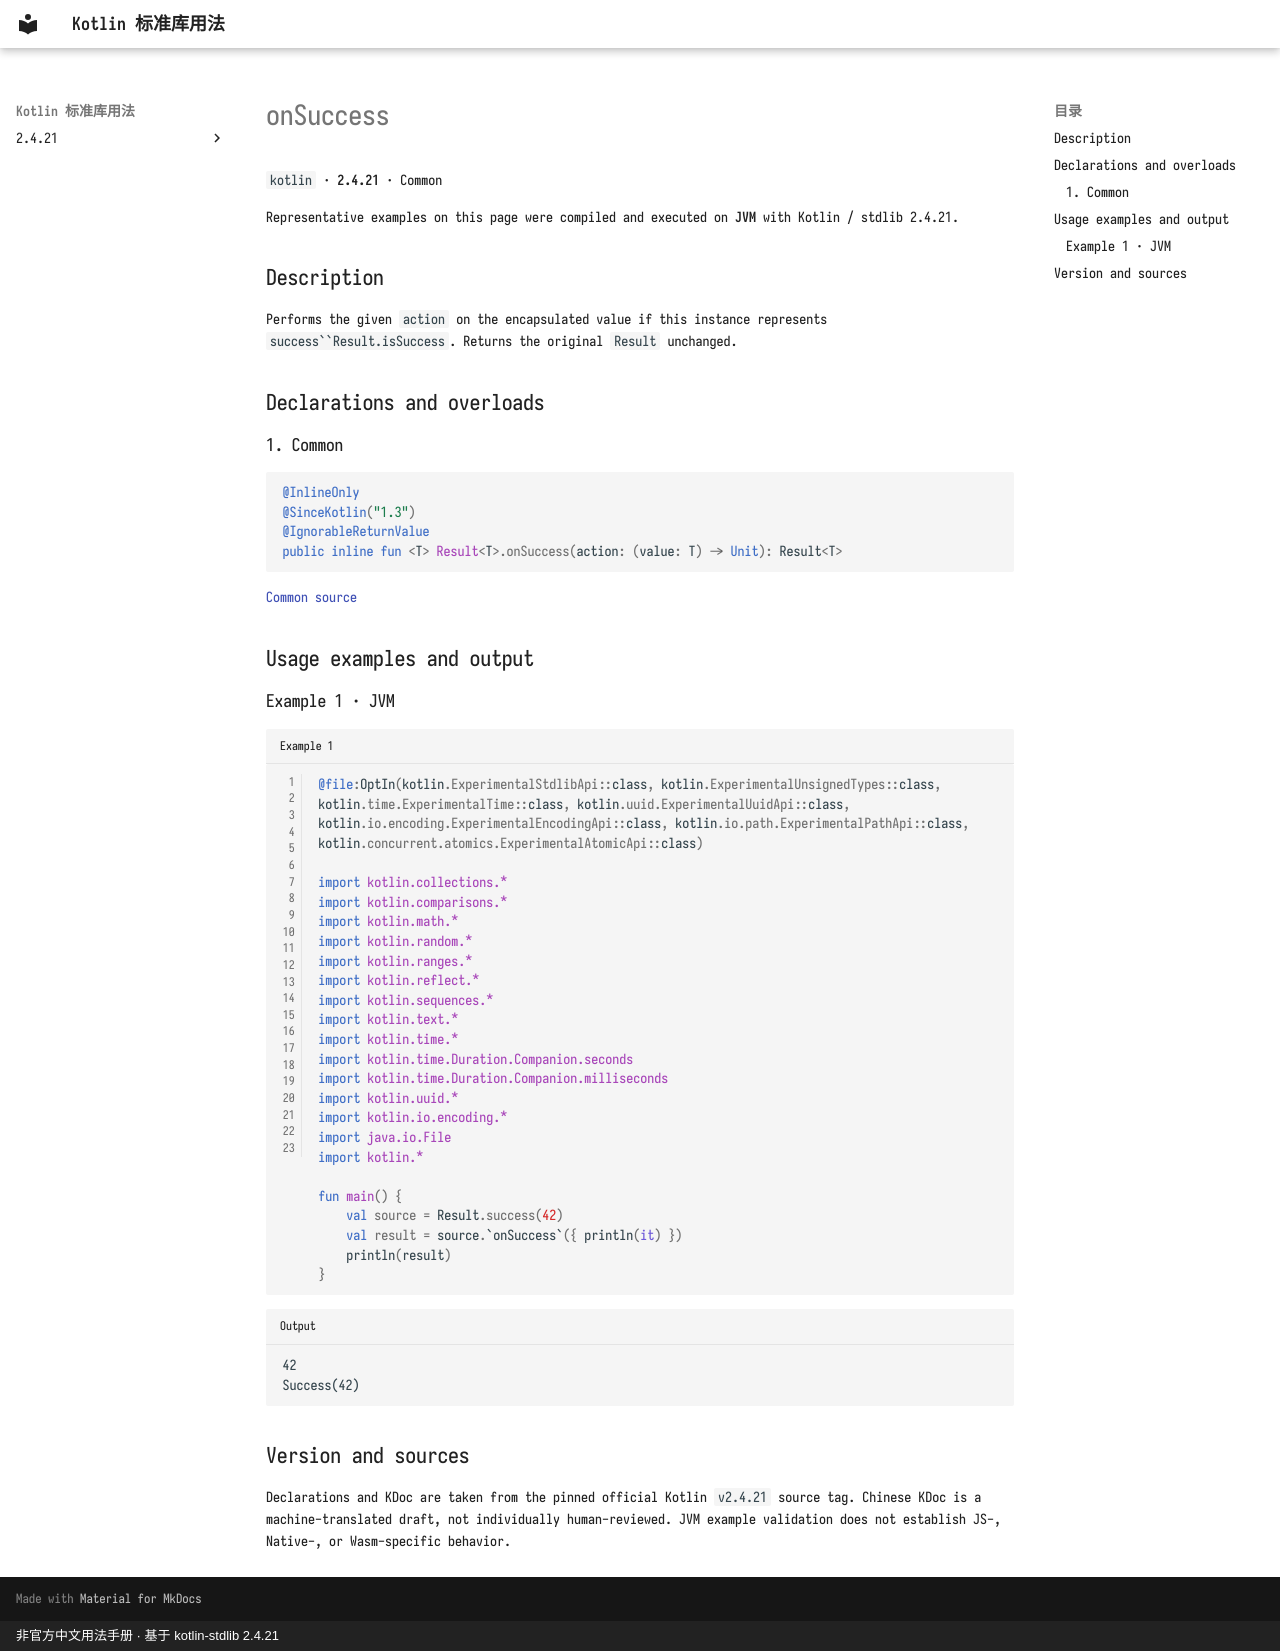

repository: oooooooko/kotlin-stdlib-docs · page: en/api/kotlin/onsuccess--4259fa54/index.html · generator: mkdocs · copyright: 非官方中文用法手册 · 基于 kotlin-stdlib 2.4.21

# onSuccess

`kotlin` · **2.4.21** · Common

Representative examples on this page were compiled and executed on **JVM** with Kotlin / stdlib 2.4.21.

## Description

Performs the given `action` on the encapsulated value if this instance represents `success``Result.isSuccess`.
Returns the original `Result` unchanged.

## Declarations and overloads

### 1. Common

```kotlin
@InlineOnly
@SinceKotlin("1.3")
@IgnorableReturnValue
public inline fun <T> Result<T>.onSuccess(action: (value: T) -> Unit): Result<T>
```

[Common source](https://github.com/JetBrains/kotlin/blob/v2.4.21/libraries/stdlib/src/kotlin/util/Result.kt#L326)

## Usage examples and output

### Example 1 · JVM

```kotlin title="Example 1" linenums="1"
@file:OptIn(kotlin.ExperimentalStdlibApi::class, kotlin.ExperimentalUnsignedTypes::class, kotlin.time.ExperimentalTime::class, kotlin.uuid.ExperimentalUuidApi::class, kotlin.io.encoding.ExperimentalEncodingApi::class, kotlin.io.path.ExperimentalPathApi::class, kotlin.concurrent.atomics.ExperimentalAtomicApi::class)

import kotlin.collections.*
import kotlin.comparisons.*
import kotlin.math.*
import kotlin.random.*
import kotlin.ranges.*
import kotlin.reflect.*
import kotlin.sequences.*
import kotlin.text.*
import kotlin.time.*
import kotlin.time.Duration.Companion.seconds
import kotlin.time.Duration.Companion.milliseconds
import kotlin.uuid.*
import kotlin.io.encoding.*
import java.io.File
import kotlin.*

fun main() {
    val source = Result.success(42)
    val result = source.`onSuccess`({ println(it) })
    println(result)
}
```

```text title="Output"
42
Success(42)
```

## Version and sources

Declarations and KDoc are taken from the pinned official Kotlin `v2.4.21` source tag. Chinese KDoc is a machine-translated draft, not individually human-reviewed. JVM example validation does not establish JS-, Native-, or Wasm-specific behavior.
